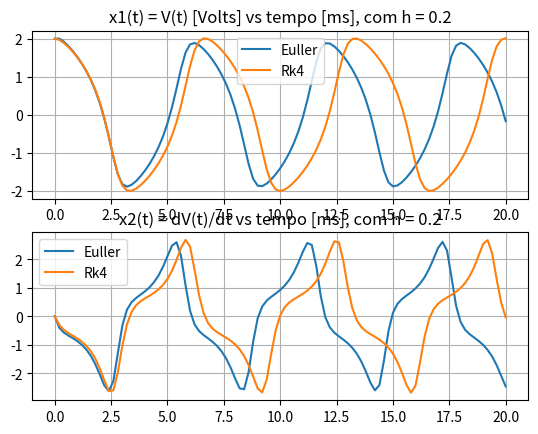
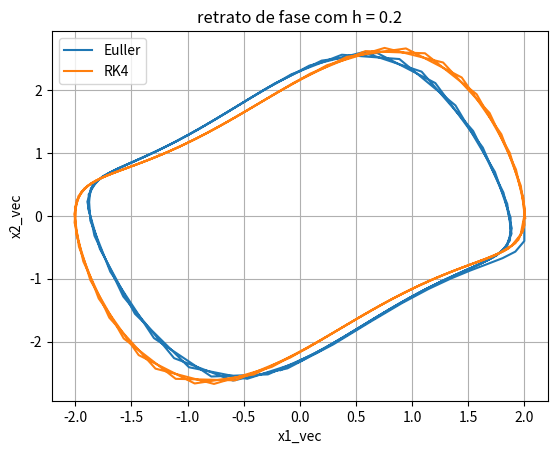
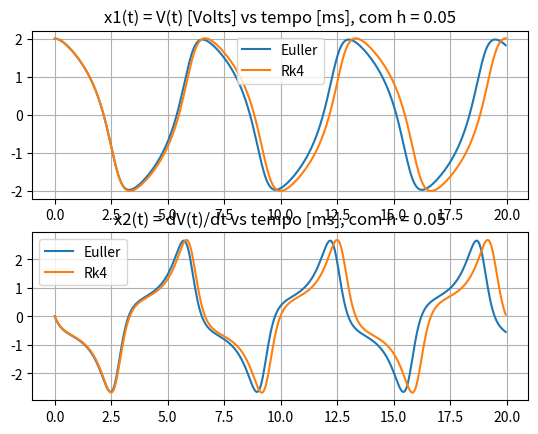
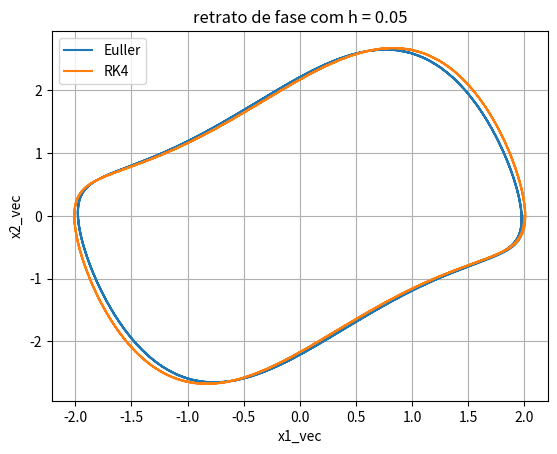

Generate these figures, in order, with matplotlib:
import matplotlib.pyplot as plt

u = 1

def dx1dt(x1,x2):
    return x2

def dx2dt(x1,x2):
    return u*(1-x1**2)*x2-x1

def Euller(x_inicial,h,tempo):
    tms = 0
    x = x_inicial
    t_vec = []
    x1_vec = []
    x2_vec = []
    while tms<=tempo:
        t_vec.append(tms)
        x1_vec.append(x[0])
        x2_vec.append(x[1])
        x[0] = x[0] + h*dx1dt(x[0],x[1])
        x[1] = x[1] + h*dx2dt(x[0],x[1])
        tms += h
    print('')
    return t_vec,x1_vec,x2_vec

def RK4(x_inicial,h,tempo):
    tms = 0
    x = x_inicial
    t_vec = []
    x1_vec = []
    x2_vec = []
    while tms<=tempo:
        t_vec.append(tms)
        x1_vec.append(x[0])
        x2_vec.append(x[1])

        k1_1 = h*dx1dt(x[0],x[1])
        k1_2 = h*dx2dt(x[0],x[1])

        k2_1 = h*dx1dt(x[0]+k1_1/2,x[1]+k1_2/2)
        k2_2 = h*dx2dt(x[0]+k1_1/2,x[1]+k1_2/2)

        k3_1 = h*dx1dt(x[0]+k2_1/2,x[1]+k2_2/2)
        k3_2 = h*dx2dt(x[0]+k2_1/2,x[1]+k2_2/2)

        k4_1 = h*dx1dt(x[0]+k3_1,x[1]+k3_2)
        k4_2 = h*dx2dt(x[0]+k3_1,x[1]+k3_2)

        x[0] = x[0] + (k1_1 + 2*k2_1 + 2*k3_1 + k4_1)/6
        x[1] = x[1] + (k1_2 + 2*k2_2 + 2*k3_2 + k4_2)/6
        tms += h

    return t_vec,x1_vec,x2_vec

for h in [0.2 , 0.05]:

    plt.figure('h = '+str(h))

    t_vec,x1_vec,x2_vec = Euller([2,0],h,20)
    t_vec_rk4,x1_vec_rk4,x2_vec_rk4 = RK4([2,0],h,20)

    plt.subplot(2,1,1)
    plt.title('x1(t) = V(t) [Volts] vs tempo [ms], com h = '+str(h))
    plt.plot(t_vec,x1_vec,label='Euller')
    plt.plot(t_vec,x1_vec_rk4,label='Rk4')
    plt.legend()
    plt.grid()

    plt.subplot(2,1,2)
    plt.title('x2(t) = dV(t)/dt vs tempo [ms], com h = '+str(h))
    plt.plot(t_vec,x2_vec,label='Euller')
    plt.plot(t_vec,x2_vec_rk4,label='Rk4')
    plt.legend()
    plt.grid()

    plt.figure('retrato de fase com h = '+str(h))

    plt.title('retrato de fase com h = '+str(h))
    plt.plot(x1_vec,x2_vec,label = 'Euller')
    plt.plot(x1_vec_rk4,x2_vec_rk4,label = 'RK4')
    plt.xlabel('x1_vec')
    plt.ylabel('x2_vec')
    plt.legend()
    plt.grid()

plt.show()